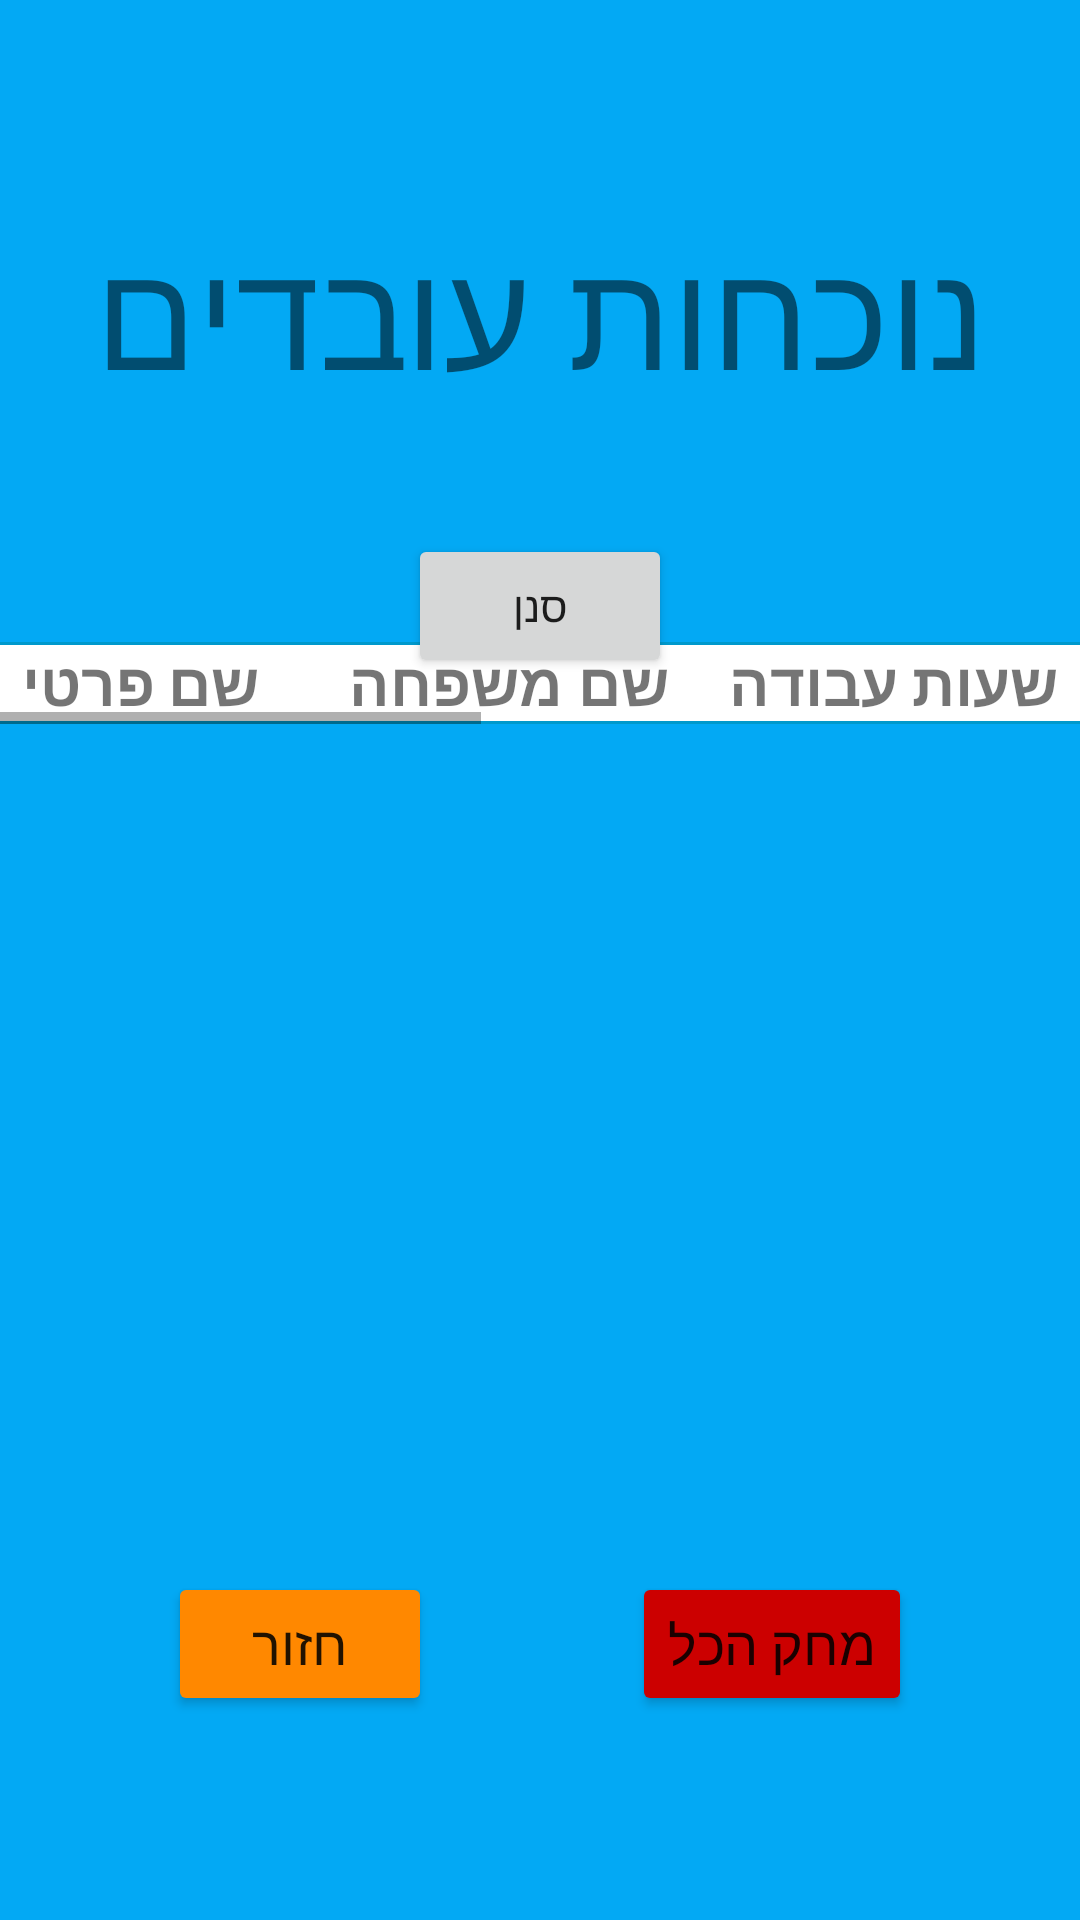

Layout XML and referenced resources for this Android screen:
<!-- AndroidManifest.xml: fallback theme Theme.MaterialComponents.DayNight.NoActionBar -->
<!-- res/layout/fragment_workers_appearences.xml -->
<?xml version="1.0" encoding="utf-8"?>

<androidx.constraintlayout.widget.ConstraintLayout xmlns:android="http://schemas.android.com/apk/res/android"
    xmlns:app="http://schemas.android.com/apk/res-auto"
    xmlns:tools="http://schemas.android.com/tools"
    android:layout_width="match_parent"
    android:layout_height="match_parent"
    android:orientation="vertical"
    android:background="@color/background_main"
    tools:context=".worker_page_fragments.Workers_appearences">


    <Button
        android:id="@+id/appear_deleteAll"
        android:layout_width="wrap_content"
        android:layout_height="wrap_content"
        android:layout_marginEnd="56dp"
        android:layout_marginBottom="68dp"
        android:backgroundTint="@android:color/holo_red_dark"
        android:text="מחק הכל"
        android:textSize="18sp"
        app:layout_constraintBottom_toBottomOf="parent"
        app:layout_constraintEnd_toEndOf="parent" />

    <Button
        android:id="@+id/appear_back"
        android:layout_width="wrap_content"
        android:layout_height="wrap_content"
        android:layout_marginStart="56dp"
        android:layout_marginBottom="68dp"
        android:backgroundTint="@android:color/holo_orange_dark"
        android:text="חזור"
        android:textSize="18sp"
        app:layout_constraintBottom_toBottomOf="parent"
        app:layout_constraintStart_toStartOf="parent" />

    <TextView
        android:id="@+id/appear_title1"
        android:layout_width="wrap_content"
        android:layout_height="wrap_content"
        android:layout_marginTop="70dp"
        android:text="נוכחות עובדים"
        android:textSize="50sp"
        app:layout_constraintEnd_toEndOf="parent"
        app:layout_constraintStart_toStartOf="parent"
        app:layout_constraintTop_toTopOf="parent" />

    <ScrollView
        android:id="@+id/appear_scroll"
        android:layout_width="407dp"
        android:layout_height="304dp"
        android:scrollbars="horizontal|vertical"
        android:scrollbarStyle="outsideInset"
        app:layout_constraintBottom_toBottomOf="parent"
        app:layout_constraintEnd_toEndOf="parent"
        app:layout_constraintStart_toStartOf="parent"
        app:layout_constraintTop_toTopOf="parent"
        app:layout_constraintVertical_bias="0.637">

        <HorizontalScrollView
            android:id="@+id/appear_scroll_hori"
            android:layout_width="match_parent"
            android:layout_height="0dp"
            android:scrollbars="horizontal|vertical"
            app:layout_constraintBottom_toBottomOf="parent"
            app:layout_constraintEnd_toEndOf="parent"
            app:layout_constraintStart_toStartOf="parent"
            app:layout_constraintTop_toTopOf="parent">

            <TableLayout
                android:id="@+id/table_of_appear"
                android:layout_width="wrap_content"
                android:layout_height="wrap_content"
                android:background="@android:color/white"
                app:layout_constraintBottom_toBottomOf="parent"
                app:layout_constraintEnd_toEndOf="parent"
                app:layout_constraintStart_toStartOf="parent"
                app:layout_constraintTop_toTopOf="parent">

                <TableRow
                    android:id="@+id/column_first_name"
                    android:layout_width="match_parent"
                    android:layout_height="match_parent"
                    android:background="@drawable/first_row">

                    <TextView
                        android:paddingLeft="30sp"
                        android:paddingRight="10sp"
                        android:text="שם פרטי"
                        android:textSize="20sp"
                        android:textStyle="bold" />

                    <TextView
                        android:paddingLeft="20sp"
                        android:text="שם משפחה"
                        android:textSize="20sp"
                        android:textStyle="bold" />

                    <TextView
                        android:paddingLeft="20sp"
                        android:text="שעות עבודה"
                        android:textSize="20sp"
                        android:textStyle="bold" />

                    <TextView
                        android:paddingLeft="20sp"
                        android:text="שעת כניסה"
                        android:textSize="20sp"
                        android:textStyle="bold" />

                    <TextView
                        android:paddingLeft="20sp"
                        android:text="שעת יציאה"
                        android:textSize="20sp"
                        android:textStyle="bold" />

                    <TextView
                        android:paddingLeft="20sp"
                        android:text="יום"
                        android:textSize="20sp"
                        android:textStyle="bold" />

                    <TextView
                        android:paddingLeft="20sp"
                        android:text="חודש"
                        android:textSize="20sp"
                        android:textStyle="bold" />

                    <TextView
                        android:width="90dp"
                        android:paddingLeft="20sp"
                        android:text="ת.ז"
                        android:textSize="20sp"
                        android:textStyle="bold" />

                    <TextView
                        android:paddingLeft="20sp"
                        android:text="שנה"
                        android:textSize="20sp"
                        android:textStyle="bold" />
                </TableRow>

            </TableLayout>
        </HorizontalScrollView>
    </ScrollView>

    <Button
        android:id="@+id/filter"
        android:layout_width="wrap_content"
        android:layout_height="wrap_content"
        android:layout_marginTop="40dp"
        android:text="סנן"
        app:layout_constraintEnd_toEndOf="parent"
        app:layout_constraintStart_toStartOf="parent"
        app:layout_constraintTop_toBottomOf="@+id/appear_title1" />

    <TextView
        android:id="@+id/temp"
        android:layout_width="wrap_content"
        android:layout_height="wrap_content"
        android:layout_marginStart="40dp"
        android:layout_marginTop="56dp"
        android:text=""
        app:layout_constraintStart_toStartOf="parent"
        app:layout_constraintTop_toBottomOf="@+id/appear_title1" />
</androidx.constraintlayout.widget.ConstraintLayout>
<!-- resources referenced by this layout -->
<resources>
  <color name="background_main">#FF03A9F4</color>
  <!-- drawable first_row (drawable) -->
  <?xml version="1.0" encoding="utf-8"?>
  
  <shape xmlns:android="http://schemas.android.com/apk/res/android"
      android:shape="rectangle">
      <solid android:color="@android:color/white"/>
      <stroke android:width="1dp" android:color="@android:color/holo_blue_dark"/>
  </shape>
</resources>
